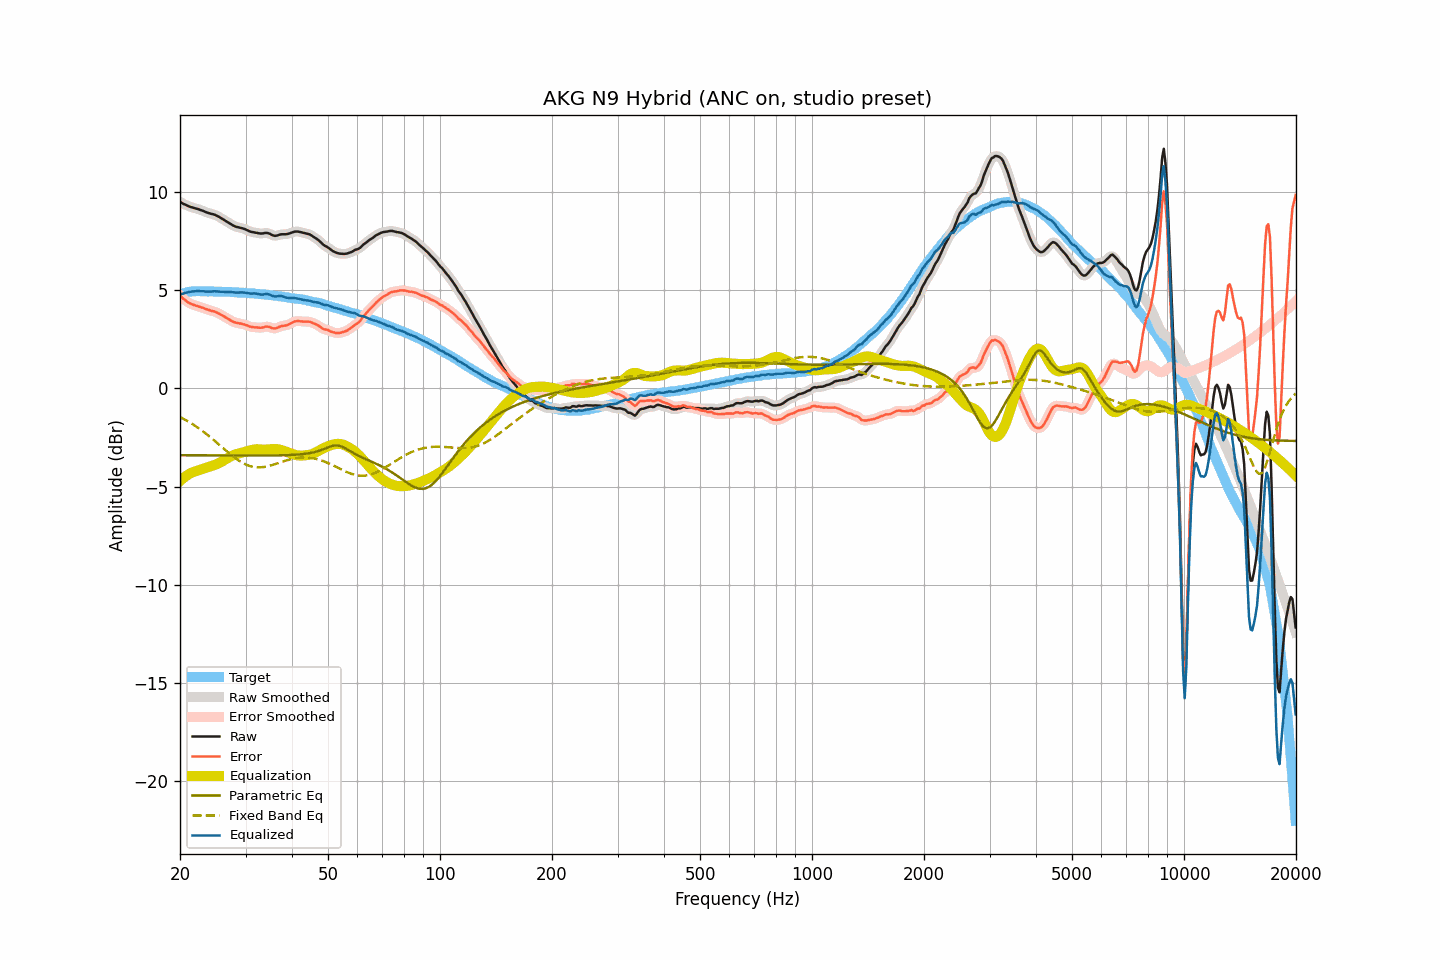

The table this chart was drawn from, first rows:
frequency, raw, smoothed, error, error_smoothed, equalization, parametric_eq, fixed_band_eq, equalized_raw, equalized_smoothed, target
20.00, 9.50, 9.50, 4.73, 4.73, -4.72, -3.40, -1.46, 4.79, 4.78, 4.77
20.20, 9.44, 9.45, 4.64, 4.65, -4.64, -3.40, -1.50, 4.80, 4.80, 4.80
20.40, 9.39, 9.40, 4.56, 4.57, -4.57, -3.40, -1.54, 4.82, 4.83, 4.83
20.61, 9.36, 9.36, 4.51, 4.50, -4.51, -3.40, -1.59, 4.86, 4.85, 4.85
20.81, 9.32, 9.32, 4.44, 4.44, -4.45, -3.40, -1.63, 4.87, 4.87, 4.88
21.02, 9.28, 9.29, 4.37, 4.38, -4.39, -3.40, -1.68, 4.89, 4.89, 4.91
21.23, 9.25, 9.25, 4.33, 4.33, -4.34, -3.40, -1.73, 4.91, 4.91, 4.92
21.44, 9.22, 9.22, 4.29, 4.29, -4.30, -3.40, -1.78, 4.92, 4.92, 4.93
21.66, 9.20, 9.20, 4.27, 4.26, -4.26, -3.40, -1.83, 4.94, 4.93, 4.94
21.87, 9.17, 9.18, 4.24, 4.23, -4.23, -3.40, -1.88, 4.94, 4.94, 4.94
22.09, 9.15, 9.15, 4.21, 4.21, -4.21, -3.41, -1.94, 4.95, 4.95, 4.95
22.31, 9.13, 9.13, 4.19, 4.18, -4.18, -3.41, -1.99, 4.95, 4.95, 4.95
22.54, 9.10, 9.10, 4.16, 4.16, -4.15, -3.41, -2.05, 4.95, 4.95, 4.94
22.76, 9.07, 9.07, 4.13, 4.13, -4.13, -3.41, -2.11, 4.94, 4.95, 4.94
22.99, 9.04, 9.04, 4.11, 4.11, -4.10, -3.41, -2.17, 4.94, 4.94, 4.93
23.22, 9.01, 9.01, 4.08, 4.07, -4.07, -3.41, -2.23, 4.94, 4.94, 4.93
23.45, 8.97, 8.98, 4.04, 4.05, -4.05, -3.41, -2.29, 4.93, 4.93, 4.93
23.69, 8.94, 8.95, 4.01, 4.01, -4.02, -3.41, -2.36, 4.92, 4.93, 4.93
23.92, 8.92, 8.92, 3.99, 3.98, -3.99, -3.41, -2.42, 4.93, 4.92, 4.93
24.16, 8.89, 8.90, 3.95, 3.96, -3.97, -3.41, -2.49, 4.92, 4.93, 4.94
24.40, 8.87, 8.87, 3.93, 3.94, -3.94, -3.41, -2.56, 4.93, 4.93, 4.94
24.65, 8.85, 8.85, 3.92, 3.92, -3.91, -3.41, -2.63, 4.94, 4.94, 4.93
24.89, 8.82, 8.82, 3.89, 3.89, -3.88, -3.41, -2.70, 4.94, 4.94, 4.93
25.14, 8.78, 8.78, 3.86, 3.86, -3.85, -3.41, -2.77, 4.93, 4.93, 4.93
25.39, 8.74, 8.74, 3.82, 3.82, -3.81, -3.41, -2.84, 4.93, 4.93, 4.92
25.65, 8.69, 8.69, 3.77, 3.77, -3.77, -3.41, -2.91, 4.92, 4.92, 4.92
25.91, 8.64, 8.64, 3.73, 3.73, -3.73, -3.41, -2.98, 4.91, 4.92, 4.91
26.16, 8.59, 8.59, 3.68, 3.68, -3.68, -3.41, -3.05, 4.91, 4.91, 4.91
26.43, 8.54, 8.54, 3.63, 3.63, -3.63, -3.41, -3.12, 4.91, 4.91, 4.91
26.69, 8.49, 8.49, 3.58, 3.58, -3.58, -3.41, -3.19, 4.91, 4.91, 4.91
26.96, 8.44, 8.44, 3.53, 3.53, -3.53, -3.41, -3.26, 4.91, 4.91, 4.91
27.23, 8.39, 8.39, 3.49, 3.49, -3.49, -3.41, -3.33, 4.91, 4.91, 4.91
27.50, 8.34, 8.34, 3.44, 3.44, -3.44, -3.41, -3.40, 4.90, 4.90, 4.91
27.77, 8.29, 8.29, 3.40, 3.40, -3.41, -3.41, -3.46, 4.88, 4.89, 4.89
28.05, 8.25, 8.25, 3.36, 3.36, -3.38, -3.41, -3.53, 4.88, 4.88, 4.89
28.33, 8.22, 8.22, 3.34, 3.34, -3.35, -3.41, -3.58, 4.87, 4.88, 4.88
28.62, 8.20, 8.20, 3.32, 3.32, -3.32, -3.41, -3.64, 4.88, 4.88, 4.88
28.90, 8.18, 8.18, 3.30, 3.31, -3.30, -3.41, -3.70, 4.88, 4.88, 4.88
29.19, 8.16, 8.16, 3.30, 3.29, -3.28, -3.42, -3.75, 4.88, 4.88, 4.87
29.48, 8.14, 8.14, 3.27, 3.27, -3.26, -3.42, -3.79, 4.88, 4.88, 4.87
29.78, 8.11, 8.11, 3.25, 3.25, -3.24, -3.42, -3.84, 4.87, 4.88, 4.86
30.08, 8.08, 8.08, 3.22, 3.22, -3.21, -3.42, -3.87, 4.87, 4.87, 4.86
30.38, 8.04, 8.04, 3.19, 3.19, -3.19, -3.42, -3.91, 4.85, 4.85, 4.85
30.68, 8.00, 8.00, 3.16, 3.16, -3.17, -3.42, -3.94, 4.83, 4.84, 4.85
30.99, 7.97, 7.98, 3.14, 3.14, -3.15, -3.42, -3.97, 4.83, 4.83, 4.83
31.30, 7.95, 7.95, 3.12, 3.12, -3.13, -3.42, -3.98, 4.83, 4.83, 4.83
31.61, 7.94, 7.94, 3.11, 3.11, -3.11, -3.42, -4.00, 4.83, 4.83, 4.83
31.93, 7.92, 7.92, 3.10, 3.11, -3.10, -3.42, -4.01, 4.82, 4.82, 4.82
32.24, 7.91, 7.91, 3.11, 3.10, -3.10, -3.42, -4.02, 4.82, 4.81, 4.81
32.57, 7.89, 7.89, 3.09, 3.09, -3.10, -3.42, -4.02, 4.79, 4.79, 4.80
32.89, 7.88, 7.88, 3.08, 3.09, -3.10, -3.42, -4.02, 4.78, 4.78, 4.80
33.22, 7.88, 7.89, 3.09, 3.09, -3.11, -3.42, -4.01, 4.77, 4.77, 4.79
33.55, 7.89, 7.90, 3.11, 3.11, -3.12, -3.42, -4.00, 4.78, 4.78, 4.78
33.89, 7.91, 7.91, 3.14, 3.13, -3.11, -3.41, -3.99, 4.80, 4.79, 4.77
34.23, 7.91, 7.91, 3.14, 3.14, -3.11, -3.41, -3.97, 4.80, 4.80, 4.77
34.57, 7.89, 7.89, 3.14, 3.14, -3.10, -3.41, -3.95, 4.79, 4.79, 4.76
34.92, 7.86, 7.86, 3.12, 3.11, -3.10, -3.41, -3.93, 4.77, 4.76, 4.74
35.27, 7.81, 7.82, 3.07, 3.08, -3.09, -3.41, -3.91, 4.72, 4.73, 4.74
35.62, 7.78, 7.78, 3.06, 3.06, -3.09, -3.41, -3.88, 4.70, 4.70, 4.73
35.97, 7.76, 7.77, 3.05, 3.05, -3.09, -3.41, -3.86, 4.68, 4.68, 4.71
... 635 more rows
